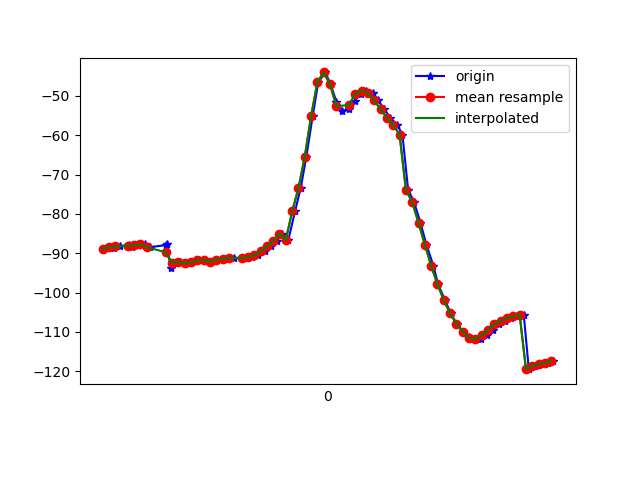

Values plotted in this chart, from the file beside it:
1617748107186, 443743813999755, -88.879, 19.30811, -16.227535
1617748107201, 443743833230525, -88.4, 18.92, -16.19
1617748107215, 443743852461295, -88.64, 19.09, -16.08
1617748107235, 443743871692065, -88.21, 18.99, -16.74
1617748107263, 443743890922835, -87.87, 18.73, -16.53
1617748107274, 443743910153605, -88.44, 19.38, -16.45
1617748107292, 443743929384375, -87.96, 19.07, -16.92
1617748107313, 443743948615145, -87.7, 18.71, -16.64
1617748107331, 443743967845915, -88.44, 19.29, -16.88
1617748107381, 443743987076685, -87.91, 18.96, -17.38
1617748107383, 443744006307455, -87.64, 18.63, -16.94
1617748107396, 443744025538225, -93.66, 19.35, -15.26
1617748107407, 443744044768995, -92.48, 19.08, -17.58
1617748107426, 443744063999765, -92.13, 18.54, -17.39
1617748107445, 443744083230535, -92.48, 18.45, -17.06
1617748107463, 443744102461305, -92.27, 18.45, -18.19
1617748107486, 443744121692075, -91.79, 17.97, -17.96
1617748107502, 443744140922845, -91.66, 17.81, -17.63
1617748107521, 443744160153615, -92.12, 18.49, -18.32
1617748107540, 443744179384385, -91.61, 18.18, -19.03
1617748107560, 443744198615155, -91.55, 18.07, -18.98
1617748107578, 443744217845925, -91.32, 17.81, -19.12
1617748107597, 443744237076695, -91.2, 17.55, -19.32
1617748107620, 443744256307465, -91.19, 17.47, -19.67
1617748107635, 443744275538235, -91.16, 17.75, -20.19
1617748107654, 443744294769005, -90.98, 18.88, -20.94
1617748107673, 443744313999775, -90.49, 21.3, -22.24
1617748107693, 443744333230545, -89.53, 25.01, -24.33
1617748107713, 443744352461315, -88.25, 29.32, -27.14
1617748107731, 443744371692085, -86.84, 33.84, -30.49
1617748107749, 443744390922855, -85, 38.54, -34.63
1617748107768, 443744410153625, -86.63, 47.19, -40.82
1617748107789, 443744429384395, -79.37, 48.58, -46.79
1617748107807, 443744448615165, -73.47, 53.28, -55.58
1617748107825, 443744467845935, -65.41, 57.3, -66.9
1617748107845, 443744487076705, -55.15, 59.99, -80.6
1617748107863, 443744506307475, -46.43, 60.95, -93.03
1617748107885, 443744525538245, -44.03, 61.57, -99.66
1617748107902, 443744544769015, -47.08, 62.53, -101.2
1617748107920, 443744563999785, -51.47, 63.49, -101
1617748107939, 443744583230555, -53.79, 64.22, -102.1
1617748107960, 443744602461325, -53.31, 64.62, -105
1617748107978, 443744621692095, -51.27, 64.75, -108.4
1617748107997, 443744640922865, -49.43, 64.78, -111
1617748108014, 443744660153635, -48.67, 64.82, -111.9
1617748108035, 443744679384405, -49.31, 64.98, -110.9
1617748108052, 443744698615175, -51.16, 65.26, -108.4
1617748108072, 443744717845945, -53.44, 65.52, -105.1
1617748108090, 443744737076715, -55.53, 65.68, -101.7
1617748108113, 443744756307485, -57.38, 65.75, -98.21
1617748108129, 443744775538255, -59.84, 65.78, -93.92
1617748108147, 443744794769025, -73.85, 62.53, -82.74
1617748108166, 443744813999795, -76.99, 65.28, -81.66
1617748108186, 443744833362305, -82.24, 64.51, -74.21
1617748108205, 443744852593075, -87.78, 63.12, -66.36
1617748108227, 443744871823845, -93.17, 61.19, -58.67
1617748108242, 443744891054615, -97.88, 58.7, -51.54
1617748108264, 443744910285385, -101.9, 55.55, -44.9
1617748108282, 443744929516155, -105.3, 51.67, -38.86
1617748108301, 443744948746925, -107.9, 47.17, -33.71
1617748108322, 443744967977695, -109.9, 42.27, -29.42
... 15 more rows
